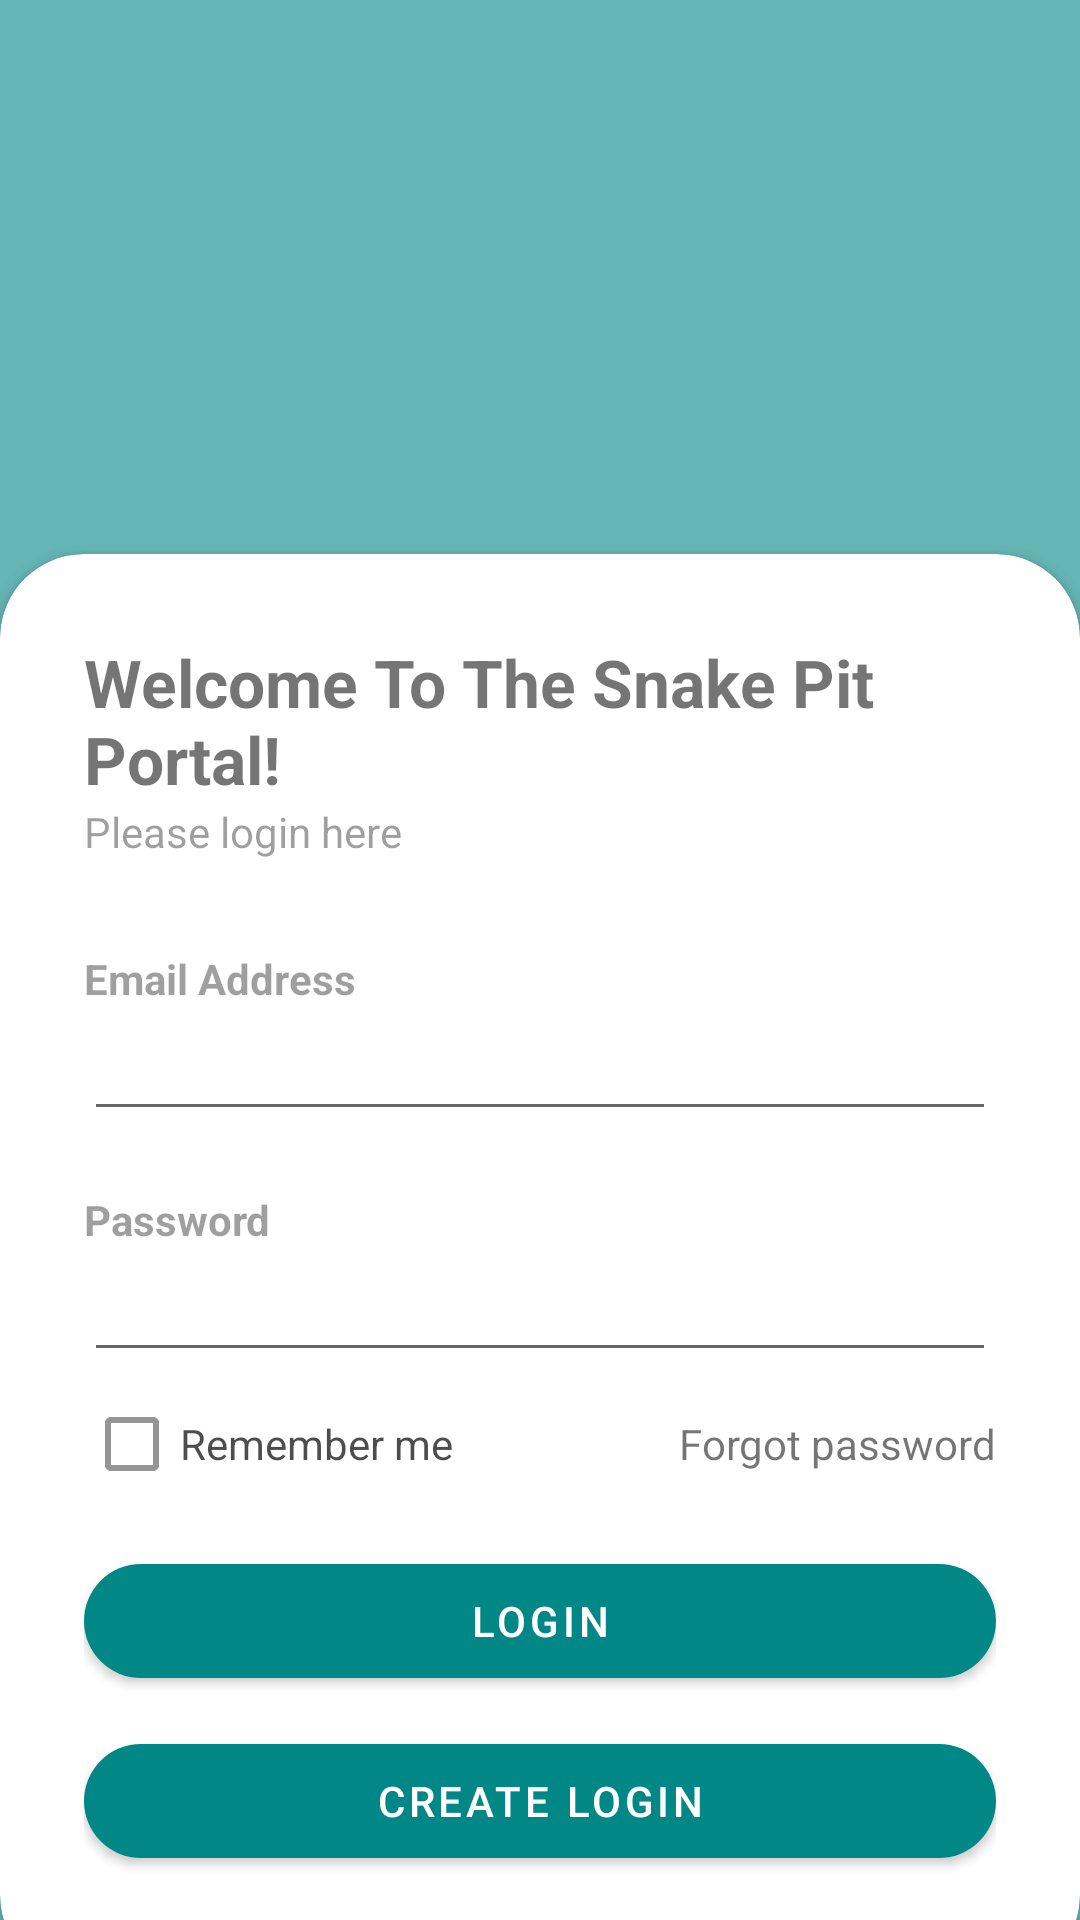

Produce the Android XML layout that renders to this screen, including the resource entries it uses.
<!-- AndroidManifest.xml: application theme Theme.CobrasMobileApp -->
<!-- res/layout/initial_page.xml -->
<?xml version="1.0" encoding="utf-8"?>
<RelativeLayout xmlns:android="http://schemas.android.com/apk/res/android"
                xmlns:app="http://schemas.android.com/apk/res-auto"
                xmlns:tools="http://schemas.android.com/tools"
                android:layout_width="match_parent"
                android:layout_height="match_parent"
                android:background="@drawable/full_logo"
                                tools:context=".MainActivity">

    <RelativeLayout
        android:layout_width="match_parent"
        android:layout_height="match_parent"
        android:background="@color/teal_700"
        android:alpha="0.6"/>

    <LinearLayout
        android:layout_width="match_parent"
        android:layout_height="wrap_content"
        android:orientation="vertical"
        android:gravity="center"
        android:padding="30dp">

    </LinearLayout>

    <androidx.cardview.widget.CardView
        android:layout_width="match_parent"
        android:layout_height="wrap_content"
        android:layout_alignParentBottom="true"
        app:cardCornerRadius="28dp"
        android:layout_marginBottom="-20dp">

        <LinearLayout
                android:layout_width="match_parent"
                android:layout_height="475dp"
                android:orientation="vertical"
                android:padding="28dp">
            <TextView
                android:layout_width="wrap_content"
                android:layout_height="wrap_content"
                android:text="Welcome To The Snake Pit Portal!"
                android:textColor="@color/orange"
                android:textSize="22sp"
                android:textStyle="bold"/>
            <TextView
                android:layout_width="wrap_content"
                android:layout_height="wrap_content"
                android:text="Please login here"
                android:alpha="0.7"/>
            <View
                android:layout_width="wrap_content"
                android:layout_height="30dp"/>
            <TextView
                    android:layout_width="wrap_content"
                    android:layout_height="wrap_content"
                    android:text="Email Address"
                    android:alpha="0.7"
                    android:textStyle="bold"/>
            <EditText
                android:layout_width="match_parent"
                android:layout_height="wrap_content"
                android:InputType="textEmailAddress"/>
            <View
                android:layout_width="wrap_content"
                android:layout_height="20dp"/>
            <TextView
                    android:layout_width="wrap_content"
                    android:layout_height="wrap_content"
                    android:text="Password"
                    android:alpha="0.7"
                    android:textStyle="bold"/>
            <EditText
                android:layout_width="match_parent"
                android:layout_height="wrap_content"
                android:inputType="textPassword"/>
            <RelativeLayout
                android:layout_width="match_parent"
                android:layout_height="wrap_content">
                <CheckBox
                    android:layout_width="wrap_content"
                    android:layout_height="wrap_content"
                    android:text="Remember me"
                    android:layout_centerVertical="true"
                    android:alpha="0.7"/>
                <TextView
                    android:layout_width="wrap_content"
                    android:layout_height="wrap_content"
                    android:text="Forgot password"
                    android:layout_alignParentEnd="true"
                    android:layout_centerVertical="true"/>
            </RelativeLayout>

            <View
                    android:layout_width="wrap_content"
                    android:layout_height="10dp"/>
            <com.google.android.material.button.MaterialButton
                    android:layout_width="match_parent"
                    android:layout_height="50dp"
                    android:text="Login"
                    app:cornerRadius="32dp"/>
            <View
                    android:layout_width="wrap_content"
                    android:layout_height="10dp"/>
            <com.google.android.material.button.MaterialButton
                    android:layout_width="match_parent"
                    android:layout_height="50dp"
                    android:text="Create Login"
                    app:cornerRadius="32dp"/>

        </LinearLayout>

    </androidx.cardview.widget.CardView>

</RelativeLayout>
<!-- resources referenced by this layout -->
<resources>
  <style name="Theme.CobrasMobileApp" parent="Theme.MaterialComponents.DayNight.NoActionBar">
          
          <item name="colorPrimary">@color/teal_700</item>
          <item name="colorPrimaryVariant">@color/teal_700</item>
          <item name="colorOnPrimary">@color/white</item>
          
          <item name="colorSecondary">@color/orange</item>
          <item name="colorSecondaryVariant">@color/orange</item>
          <item name="colorOnSecondary">@color/black</item>
          
          <item name="android:statusBarColor" tools:targetApi="l">@color/teal_700</item>
          
      </style>
  <!-- not gathered from this repository: default colours our renderer supplied (Android Studio template values) -->
  <color name="teal_700">#FF018786</color>
  <color name="black">#FF000000</color>
  <color name="white">#FFFFFFFF</color>
</resources>
